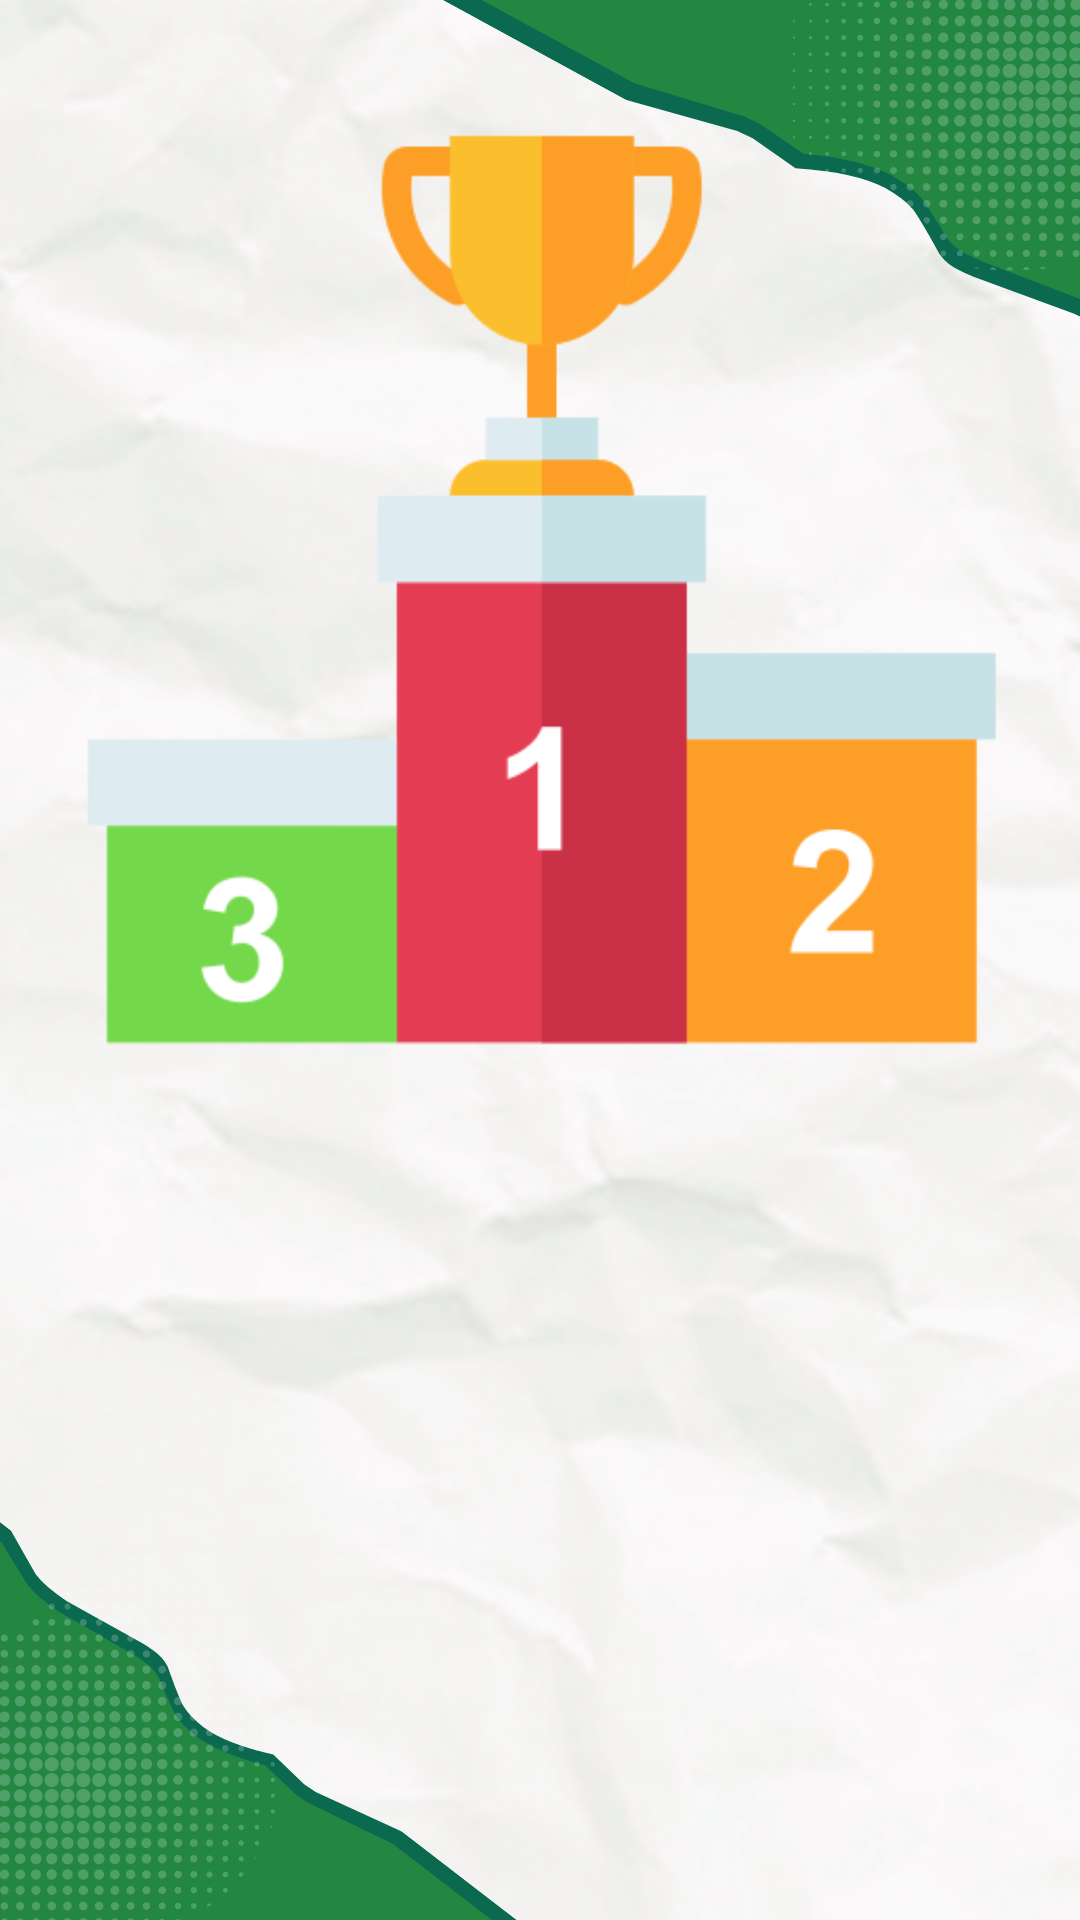

The Android layout XML behind this screen, and the referenced resources:
<!-- AndroidManifest.xml: application theme Theme.ClienteAtleta -->
<!-- res/layout/activity_get.xml -->
<?xml version="1.0" encoding="utf-8"?>
<androidx.constraintlayout.widget.ConstraintLayout xmlns:android="http://schemas.android.com/apk/res/android"
    xmlns:app="http://schemas.android.com/apk/res-auto"
    xmlns:tools="http://schemas.android.com/tools"
    android:id="@+id/main"
    android:layout_width="match_parent"
    android:layout_height="match_parent"
    android:background="@drawable/podio"
    tools:context=".get">

    <TextView
        android:id="@+id/competidores"
        android:layout_width="342dp"
        android:layout_height="240dp"
        android:text=""
        app:layout_constraintBottom_toBottomOf="parent"
        app:layout_constraintEnd_toEndOf="parent"
        app:layout_constraintHorizontal_bias="0.492"
        app:layout_constraintStart_toStartOf="parent"
        app:layout_constraintTop_toTopOf="parent"
        app:layout_constraintVertical_bias="0.896" />

</androidx.constraintlayout.widget.ConstraintLayout>
<!-- resources referenced by this layout -->
<resources>
  <!-- drawable podio: png bitmap (drawable, 609837 bytes) -->
  <style name="Theme.ClienteAtleta" parent="Base.Theme.ClienteAtleta" />
  <style name="Base.Theme.ClienteAtleta" parent="Theme.Material3.DayNight.NoActionBar">
          
          
      </style>
</resources>
